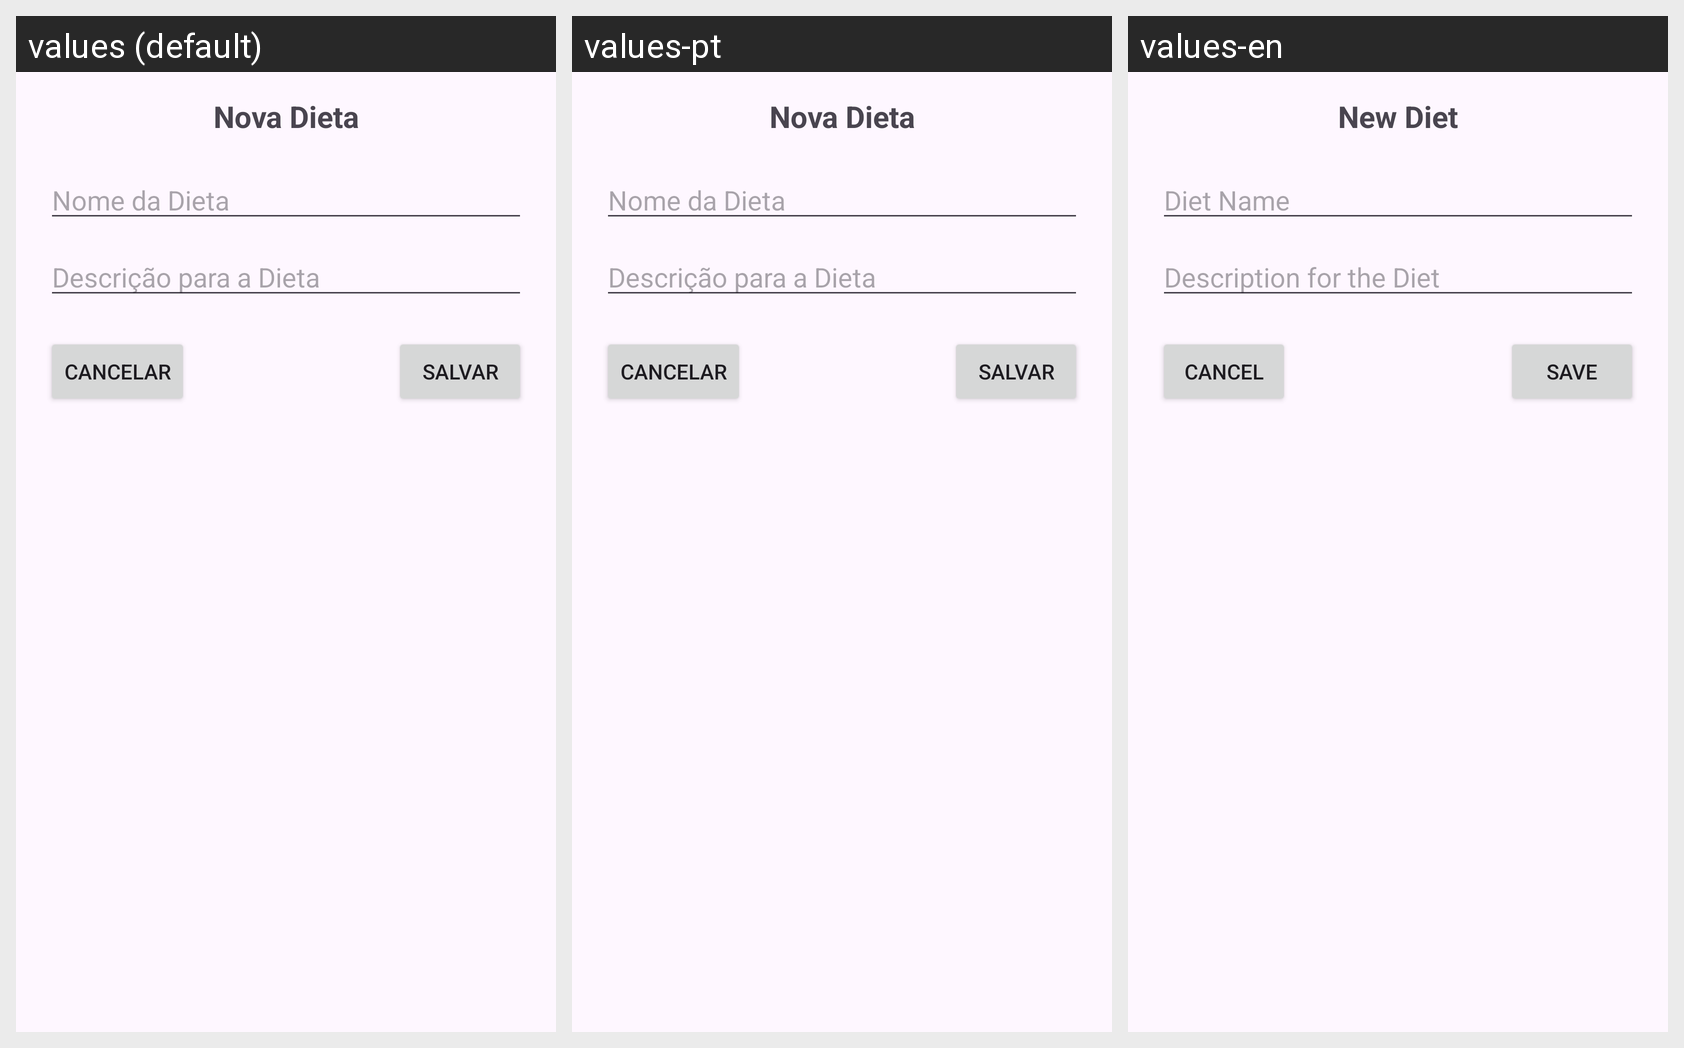

Strings drawn on this Android screen and how each of the app's shown locales translates them:
Android screen res/layout/fragment_diet_dialog.xml rendered under 3 locales, left to right: values (default), values-pt, values-en. Device: Nexus 5 (rendered at 1080×1920; each locale shown at half size, 540×960, under a caption strip naming it); theme Theme.DietasApp.
Strings drawn on this screen, with the default value and each locale's value (text and hints the layout hard-codes, and strings that could not be matched under every locale, appear in the picture but are not listed):

new_diet_title
  values: Nova Dieta
  values-pt: Nova Dieta
  values-en: New Diet

new_diet_name
  values: Nome da Dieta
  values-pt: Nome da Dieta
  values-en: Diet Name

new_diet_description
  values: Descrição para a Dieta
  values-pt: Descrição para a Dieta
  values-en: Description for the Diet

cancel
  values: Cancelar
  values-pt: Cancelar
  values-en: Cancel

save_text
  values: Salvar
  values-pt: Salvar
  values-en: Save
